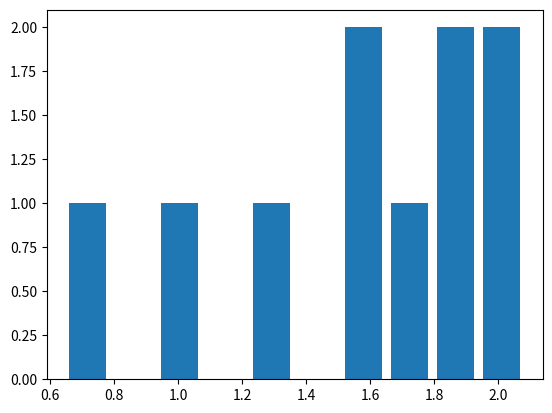

Here is the Python script that generated this plot: (Note: this script raises an exception after producing the figure.)
#!/usr/bin/env python

import matplotlib.pyplot as pl
import numpy as np
from scipy.stats import gaussian_kde
from scipy.stats import norm

x = np.arange(0.5, 2.5, 0.01)
for size in [10, 100, 1000]:
    samples = norm.rvs(loc=1.5, scale=0.5, size=size)
    y = norm.pdf(x, loc=1.5, scale=0.5)
    #draw pic
    pl.figure()
    pl.hist(samples, normed=True, rwidth=0.8)
    pl.plot(x, y, 'r')
    pl.xlim(0, 3)
    pl.title('n_samples = %d' % size)
    pl.savefig('mcAccuracyDemo_%d.png' % size)
    #draw kde pic
    kde = gaussian_kde(samples)
    y_estimate = kde(x)
    pl.figure()
    pl.plot(x, y, 'r', label='true pdf')
    pl.plot(x, y_estimate, 'b--', label='estimated pdf')
    pl.legend()
    pl.savefig('mcAccuracyDemo_kde%d.png' % size)
pl.show()
